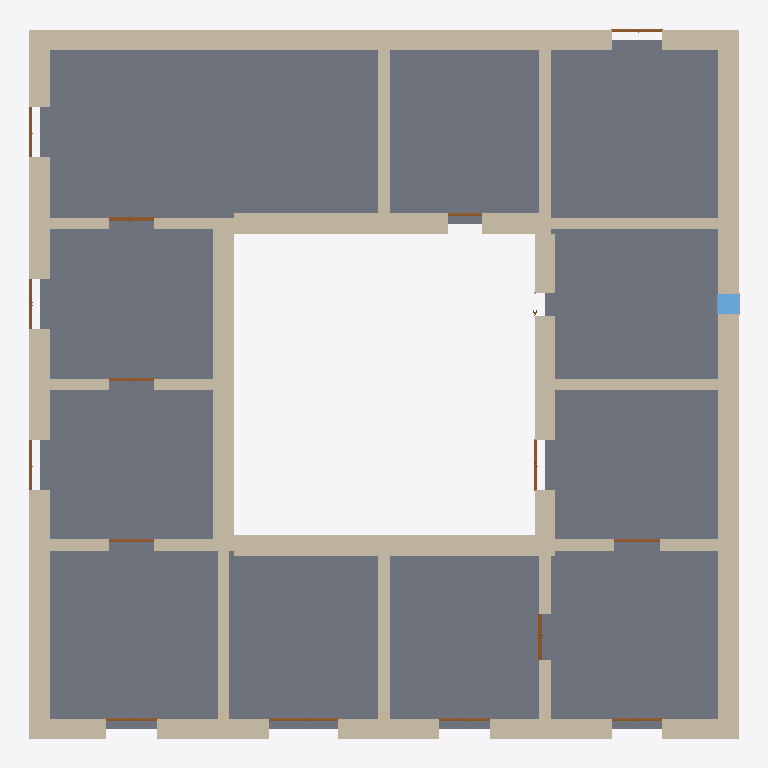
Plan cut of the same IFC building model at storey 'BuildingStorey_0cm' (level 0.00 m, cut at 1.40 m), seen from above with north up, elements coloured by IFC class: 34 walls (beige), 15 doors (brown), 11 slabs (grey), 1 window (light blue). Cut surfaces are drawn darker.
Extent 31.0 m × 30.9 m × 13.4 m (x, y, z). Storeys (4): BuildingStorey_0cm at 0.00 m; BuildingStorey_500cm at 5.00 m; BuildingStorey_900cm at 9.00 m; BuildingStorey_1250cm at 12.50 m. Elements (134): 55 IfcWall, 29 IfcWindow, 19 IfcDoor, 18 IfcSlab, 13 IfcRoof.

HEADER;
FILE_DESCRIPTION(('ViewDefinition [ReferenceView_V1.2]','RevitIdentifiers [ContentGUID: 2b11fc7c-f59c-4b96-9131-eca79c88a1c8, VersionGUID: 04d812ed-b9f6-47bf-af9b-e1ad0b83df4b, NumberOfSaves: 6]'),'2;1');
FILE_NAME('Fortified_Farmhouse.ifc','2026-10-26T11:24:11+01:00',(''),(''),'ODA SDAI 25.12','Autodesk - Revit 26.4.0.32 (ENG) - 26.4.0.32','');
FILE_SCHEMA(('IFC4'));
ENDSEC;
DATA;
#18=IFCPROJECT('0h4VnyzPnBbf4nxATZTruu',#6,'Project Number',$,$,'Project Name','Project Status',(#13),#25823);
#40=IFCSITE('0h4VnyzPnBbf4nxATZTruw',#6,'Default',$,$,#39,$,$,.ELEMENT.,(51,30,23,112487),(0,-7,-37,-956022),0.0,$,$);
#22=IFCBUILDING('0h4VnyzPnBbf4nxATZTruv',#6,'',$,$,#21,$,'',.ELEMENT.,$,$,#19);
#25=IFCBUILDINGSTOREY('3Zu5Bv0LOHrPC10026FoQQ',#6,'BuildingStorey_0cm',$,$,#24,$,'BuildingStorey_0cm',.ELEMENT.,0.0);
#29=IFCBUILDINGSTOREY('2EoUmWJRX46QfKqLbitbni',#6,'BuildingStorey_500cm',$,$,#28,$,'BuildingStorey_500cm',.ELEMENT.,5000.0);
#33=IFCBUILDINGSTOREY('2EoUmWJRX46QfKqLbitbnZ',#6,'BuildingStorey_900cm',$,$,#32,$,'BuildingStorey_900cm',.ELEMENT.,9000.0);
#37=IFCBUILDINGSTOREY('2EoUmWJRX46QfKqLbitbnY',#6,'BuildingStorey_1250cm',$,$,#36,$,'BuildingStorey_1250cm',.ELEMENT.,12500.0);
#11563=IFCSLAB('2EoUmWJRX46QfKqLbitbq7',#6,'Floor:TBIM_Limestone_Slab_Paving_300:325068',$,$,#11552,#11562,'325068',.FLOOR.);
#11652=IFCSLAB('2EoUmWJRX46QfKqLbitbqV',#6,'Floor:TBIM_Limestone_Slab_Paving_300:325076',$,$,#11641,#11651,'325076',.FLOOR.);
#11069=IFCSLAB('2EoUmWJRX46QfKqLbitbrY',#6,'Floor:TBIM_Limestone_Slab_Paving_300:325033',$,$,#11058,#11068,'325033',.FLOOR.);
#11919=IFCSLAB('2EoUmWJRX46QfKqLbitbqY',#6,'Floor:TBIM_Limestone_Slab_Paving_300:325097',$,$,#11908,#11918,'325097',.FLOOR.);
#11385=IFCSLAB('2EoUmWJRX46QfKqLbitbrr',#6,'Floor:TBIM_Limestone_Slab_Paving_300:325054',$,$,#11374,#11384,'325054',.FLOOR.);
#11207=IFCSLAB('2EoUmWJRX46QfKqLbitbrx',#6,'Floor:TBIM_Limestone_Slab_Paving_300:325040',$,$,#11196,#11206,'325040',.FLOOR.);
#11830=IFCSLAB('2EoUmWJRX46QfKqLbitbqf',#6,'Floor:TBIM_Limestone_Slab_Paving_300:325090',$,$,#11819,#11829,'325090',.FLOOR.);
#11296=IFCSLAB('2EoUmWJRX46QfKqLbitbry',#6,'Floor:TBIM_Limestone_Slab_Paving_300:325047',$,$,#11285,#11295,'325047',.FLOOR.);
#11474=IFCSLAB('2EoUmWJRX46QfKqLbitbqE',#6,'Floor:TBIM_Limestone_Slab_Paving_300:325061',$,$,#11463,#11473,'325061',.FLOOR.);
#12008=IFCSLAB('2EoUmWJRX46QfKqLbitbqx',#6,'Floor:TBIM_Limestone_Slab_Paving_300:325104',$,$,#11997,#12007,'325104',.FLOOR.);
#11741=IFCSLAB('2EoUmWJRX46QfKqLbitbqG',#6,'Floor:TBIM_Limestone_Slab_Paving_300:325083',$,$,#11730,#11740,'325083',.FLOOR.);
#7124=IFCWALL('2EoUmWJRX46QfKqLbitbn$',#6,'Basic Wall:TBIM_Whitewashed_Battered_Tuff_Wall_900:324788',$,$,#7089,#7093,'324788',.NOTDEFINED.);
#7422=IFCWALL('2EoUmWJRX46QfKqLbitbm6',#6,'Basic Wall:TBIM_Whitewashed_Battered_Tuff_Wall_900:324813',$,$,#7383,#7387,'324813',.NOTDEFINED.);
#6367=IFCWALL('2EoUmWJRX46QfKqLbitbnW',#6,'Basic Wall:TBIM_Whitewashed_Battered_Tuff_Wall_900:324779',$,$,#6328,#6332,'324779',.NOTDEFINED.);
#8863=IFCWALL('2EoUmWJRX46QfKqLbitbt_',#6,'Basic Wall:TBIM_Whitewashed_Battered_Tuff_Wall_900:324917',$,$,#8824,#8828,'324917',.NOTDEFINED.);
#6455=IFCWALL('2EoUmWJRX46QfKqLbitbnd',#6,'Basic Wall:TBIM_Whitewashed_Battered_Tuff_Wall_900:324780',$,$,#6416,#6420,'324780',.NOTDEFINED.);
#6958=IFCWALL('2EoUmWJRX46QfKqLbitbnv',#6,'Basic Wall:TBIM_Whitewashed_Battered_Tuff_Wall_900:324786',$,$,#6919,#6923,'324786',.NOTDEFINED.);
#6788=IFCWALL('2EoUmWJRX46QfKqLbitbnx',#6,'Basic Wall:TBIM_Whitewashed_Battered_Tuff_Wall_900:324784',$,$,#6749,#6753,'324784',.NOTDEFINED.);
#8203=IFCWALL('2EoUmWJRX46QfKqLbitbmd',#6,'Basic Wall:TBIM_Whitewashed_Battered_Tuff_Wall_900:324844',$,$,#8164,#8168,'324844',.NOTDEFINED.);
#6619=IFCWALL('2EoUmWJRX46QfKqLbitbnb',#6,'Basic Wall:TBIM_Whitewashed_Battered_Tuff_Wall_900:324782',$,$,#6586,#6590,'324782',.NOTDEFINED.);
#7252=IFCWALL('2EoUmWJRX46QfKqLbitbm0',#6,'Basic Wall:TBIM_Whitewashed_Battered_Tuff_Wall_900:324811',$,$,#7213,#7217,'324811',.NOTDEFINED.);
#7592=IFCWALL('2EoUmWJRX46QfKqLbitbm4',#6,'Basic Wall:TBIM_Whitewashed_Battered_Tuff_Wall_900:324815',$,$,#7553,#7557,'324815',.NOTDEFINED.);
#6216=IFCWALL('2EoUmWJRX46QfKqLbitbnX',#6,'Basic Wall:TBIM_Whitewashed_Battered_Tuff_Wall_900:324778',$,$,#6174,#6178,'324778',.NOTDEFINED.);
#8775=IFCWALL('2EoUmWJRX46QfKqLbitbtL',#6,'Basic Wall:TBIM_Whitewashed_Battered_Tuff_Wall_900:324894',$,$,#8718,#8722,'324894',.NOTDEFINED.);
#9163=IFCWALL('2EoUmWJRX46QfKqLbitbsl',#6,'Basic Wall:TBIM_Whitewashed_Battered_Tuff_Wall_900:324964',$,$,#9124,#9128,'324964',.NOTDEFINED.);
#7674=IFCWALL('2EoUmWJRX46QfKqLbitbmR',#6,'Basic Wall:TBIM_Whitewashed_Battered_Tuff_Wall_900:324816',$,$,#7641,#7645,'324816',.NOTDEFINED.);
#7334=IFCWALL('2EoUmWJRX46QfKqLbitbm7',#6,'Basic Wall:TBIM_Whitewashed_Battered_Tuff_Wall_900:324812',$,$,#7301,#7305,'324812',.NOTDEFINED.);
#9245=IFCWALL('2EoUmWJRX46QfKqLbitbsk',#6,'Basic Wall:TBIM_Whitewashed_Battered_Tuff_Wall_900:324965',$,$,#9212,#9216,'324965',.NOTDEFINED.);
#7504=IFCWALL('2EoUmWJRX46QfKqLbitbm5',#6,'Basic Wall:TBIM_Whitewashed_Battered_Tuff_Wall_900:324814',$,$,#7471,#7475,'324814',.NOTDEFINED.);
#6870=IFCWALL('2EoUmWJRX46QfKqLbitbnw',#6,'Basic Wall:TBIM_Whitewashed_Battered_Tuff_Wall_900:324785',$,$,#6837,#6841,'324785',.NOTDEFINED.);
#6537=IFCWALL('2EoUmWJRX46QfKqLbitbnc',#6,'Basic Wall:TBIM_Whitewashed_Battered_Tuff_Wall_900:324781',$,$,#6504,#6508,'324781',.NOTDEFINED.);
#7040=IFCWALL('2EoUmWJRX46QfKqLbitbnu',#6,'Basic Wall:TBIM_Whitewashed_Battered_Tuff_Wall_900:324787',$,$,#7007,#7011,'324787',.NOTDEFINED.);
#8285=IFCWALL('2EoUmWJRX46QfKqLbitbmc',#6,'Basic Wall:TBIM_Whitewashed_Battered_Tuff_Wall_900:324845',$,$,#8252,#8256,'324845',.NOTDEFINED.);
#10198=IFCWALL('2EoUmWJRX46QfKqLbitbsx',#6,'Basic Wall:TBIM_Tuff_Masonry_Wall_500:324976',$,$,#10165,#10169,'324976',.NOTDEFINED.);
#10441=IFCWALL('2EoUmWJRX46QfKqLbitbr2',#6,'Basic Wall:TBIM_Tuff_Masonry_Wall_500:325001',$,$,#10408,#10412,'325001',.NOTDEFINED.);
#10603=IFCWALL('2EoUmWJRX46QfKqLbitbr0',#6,'Basic Wall:TBIM_Tuff_Masonry_Wall_500:325003',$,$,#10570,#10574,'325003',.NOTDEFINED.);
#10036=IFCWALL('2EoUmWJRX46QfKqLbitbsb',#6,'Basic Wall:TBIM_Tuff_Masonry_Wall_500:324974',$,$,#10003,#10007,'324974',.NOTDEFINED.);
#10929=IFCWALL('2EoUmWJRX46QfKqLbitbr4',#6,'Basic Wall:TBIM_Tuff_Masonry_Wall_500:325007',$,$,#10896,#10900,'325007',.NOTDEFINED.);
#6700=IFCWALL('2EoUmWJRX46QfKqLbitbna',#6,'Basic Wall:TBIM_Whitewashed_Battered_Tuff_Wall_900:324783',$,$,#6667,#6671,'324783',.NOTDEFINED.);
#10848=IFCWALL('2EoUmWJRX46QfKqLbitbr5',#6,'Basic Wall:TBIM_Tuff_Masonry_Wall_500:325006',$,$,#10815,#10819,'325006',.NOTDEFINED.);
#9926=IFCWALL('2EoUmWJRX46QfKqLbitbsc',#6,'Basic Wall:TBIM_Tuff_Masonry_Wall_500:324973',$,$,#9893,#9897,'324973',.NOTDEFINED.);
#10522=IFCWALL('2EoUmWJRX46QfKqLbitbr1',#6,'Basic Wall:TBIM_Tuff_Masonry_Wall_500:325002',$,$,#10489,#10493,'325002',.NOTDEFINED.);
#10360=IFCWALL('2EoUmWJRX46QfKqLbitbr3',#6,'Basic Wall:TBIM_Tuff_Masonry_Wall_500:325000',$,$,#10327,#10331,'325000',.NOTDEFINED.);
#10117=IFCWALL('2EoUmWJRX46QfKqLbitbsa',#6,'Basic Wall:TBIM_Tuff_Masonry_Wall_500:324975',$,$,#10084,#10088,'324975',.NOTDEFINED.);
#10279=IFCWALL('2EoUmWJRX46QfKqLbitbsw',#6,'Basic Wall:TBIM_Tuff_Masonry_Wall_500:324977',$,$,#10246,#10250,'324977',.NOTDEFINED.);
#22974=IFCWINDOW('04s1BjkVP7lw_RuQqBXoHr',#6,'Windows_Sgl_Plain:TBIM_Shuttered_Timber_Window_90x140:326462',$,$,#25497,#22970,'326462',1400.0000000000011,900.0000000000033,.WINDOW.,.NOTDEFINED.,$);
#18534=IFCDOOR('04s1BjkVP7lw_RuQqBXoHL',#6,'Doors_ExtDbl_Flush:TBIM_Timber_Gateway_300x400:326430',$,$,#24950,#18530,'326430',4000.0000000000005,3000.0000000000023,.DOOR.,$,$);
#14886=IFCDOOR('04s1BjkVP7lw_RuQqBXoHU',#6,'Doors_ExtDbl_Flush:TBIM_Arched_Passage_200x300:326421',$,$,#25741,#14882,'326421',3000.0,1999.9999999999984,.DOOR.,$,$);
#14846=IFCDOOR('04s1BjkVP7lw_RuQqBXoHV',#6,'Doors_ExtDbl_Flush:TBIM_Arched_Passage_200x300:326420',$,$,#25720,#14842,'326420',3000.0,1999.9999999999984,.DOOR.,$,$);
#18699=IFCDOOR('04s1BjkVP7lw_RuQqBXoHg',#6,'Doors_ExtDbl_Flush:TBIM_Barn_Door_220x300:326433',$,$,#25032,#18695,'326433',3000.0,2200.0000000000023,.DOOR.,$,$);
#17502=IFCDOOR('04s1BjkVP7lw_RuQqBXoHH',#6,'Doors_ExtDbl_Flush:TBIM_Barn_Door_220x300:326426',$,$,#24868,#17498,'326426',3000.0,2199.999999999997,.DOOR.,$,$);
#18908=IFCDOOR('04s1BjkVP7lw_RuQqBXoHj',#6,'Doors_ExtDbl_Flush:TBIM_Barn_Door_220x300:326438',$,$,#25134,#18904,'326438',3000.0,2200.0000000000023,.DOOR.,$,$);
#20605=IFCDOOR('04s1BjkVP7lw_RuQqBXoHu',#6,'Doors_ExtDbl_Flush:TBIM_Barn_Door_220x300:326451',$,$,#25316,#20601,'326451',3000.0,2199.999999999998,.DOOR.,$,$);
#20774=IFCDOOR('04s1BjkVP7lw_RuQqBXoHy',#6,'Doors_ExtDbl_Flush:TBIM_Barn_Door_220x300:326455',$,$,#25417,#20770,'326455',3000.0,2200.0000000000023,.DOOR.,$,$);
#18616=IFCDOOR('04s1BjkVP7lw_RuQqBXoHK',#6,'Doors_ExtDbl_Flush:TBIM_Barn_Door_220x300:326431',$,$,#24991,#18612,'326431',3000.0,2200.0000000000023,.DOOR.,$,$);
#17787=IFCDOOR('04s1BjkVP7lw_RuQqBXoHN',#6,'Doors_ExtDbl_Flush:TBIM_Barn_Door_220x300:326428',$,$,#24929,#17783,'326428',3000.0,2199.999999999998,.DOOR.,$,$);
#18782=IFCDOOR('04s1BjkVP7lw_RuQqBXoHe',#6,'Doors_ExtDbl_Flush:TBIM_Barn_Door_220x300:326435',$,$,#25093,#18778,'326435',3000.0,2200.0000000000023,.DOOR.,$,$);
#14806=IFCDOOR('04s1BjkVP7lw_RuQqBXoHO',#6,'Doors_ExtDbl_Flush:TBIM_Arched_Passage_200x300:326419',$,$,#25699,#14802,'326419',3000.0,1999.9999999999984,.DOOR.,$,$);
#14926=IFCDOOR('04s1BjkVP7lw_RuQqBXoHT',#6,'Doors_ExtDbl_Flush:TBIM_Arched_Passage_200x300:326422',$,$,#25762,#14922,'326422',3000.0,2000.0000000000002,.DOOR.,$,$);
#14713=IFCDOOR('04s1BjkVP7lw_RuQqBXoHP',#6,'Doors_ExtDbl_Flush:TBIM_Arched_Passage_200x300:326418',$,$,#25678,#14709,'326418',3000.0,1999.9999999999984,.DOOR.,$,$);
#20016=IFCDOOR('04s1BjkVP7lw_RuQqBXoHc',#6,'Doors_ExtDbl_Flush:TBIM_Chapel_Portal_150x280:326445',$,$,#25175,#20012,'326445',2800.0,1499.9999999999968,.DOOR.,$,$);
ENDSEC;
